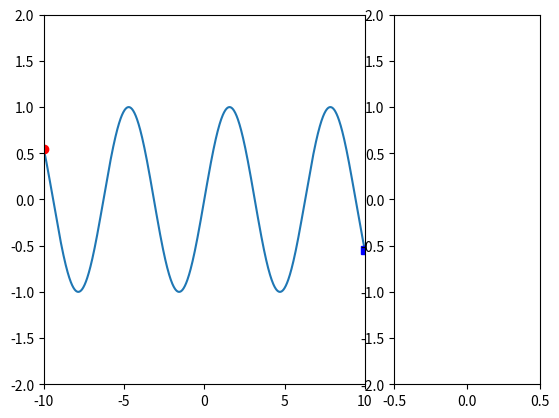

This figure's Python source: (Note: this script raises an exception after producing the figure.)


import numpy as np
import matplotlib.pyplot as plt
from matplotlib import animation, rc

class Animatiocls():

    def __init__(self,Lines_list, fig):
        L = len(Lines_list)

        self.Lines_list = [1] * L

        for i in range(L):
            self.Lines_list[i] = Lines_list[i]

        #self.line1 = line1
        #self.line2 = line2
        #self.line3 = line3
        self.fig = fig



    def init(self):
        self.Lines_list[0].set_data([0],[0])
        self.Lines_list[1].set_data(t[-50], x[-50])
        self.Lines_list[2].set_data([0],[0])
        return self.Lines_list


    def animate(self, i):
        print(t[i])

        self.Lines_list[0].set_data(t[i], x[i])
        self.Lines_list[1].set_data(t[-i],x[-i])
        self.Lines_list[2].set_data([0], x[i])
        return self.Lines_list

    def start_animation(self):
        anim = animation.FuncAnimation(self.fig, self.animate, init_func = self.init,frames=100, interval=10, blit=True, repeat= False)
        plt.show()




t = np.linspace(-10,10,1000)
x = np.sin(t)


fig = plt.figure()
ax = fig.add_subplot(3,3,(1,8))
ax.set_xlim((-10,10))
ax.set_ylim((-2,2))
ax.plot(t,x)
line, = ax.plot(t[0],x[0],'ro')
line2,= ax.plot(t[-1],x[-1],'bs')

ax2 = fig.add_subplot(3,3,(3,9))
ax2.set_ylim((-2,2))
ax2.set_xlim((-0.5,0.5))
ax2.plot([],[])


ax2.get_shared_y_axes().join(ax, ax2)
ax2.set_yticklabels([])
line3, = ax2.plot([],[],'r*')

animobj = Animatiocls([line,line2,line3], fig)
animobj.start_animation()
